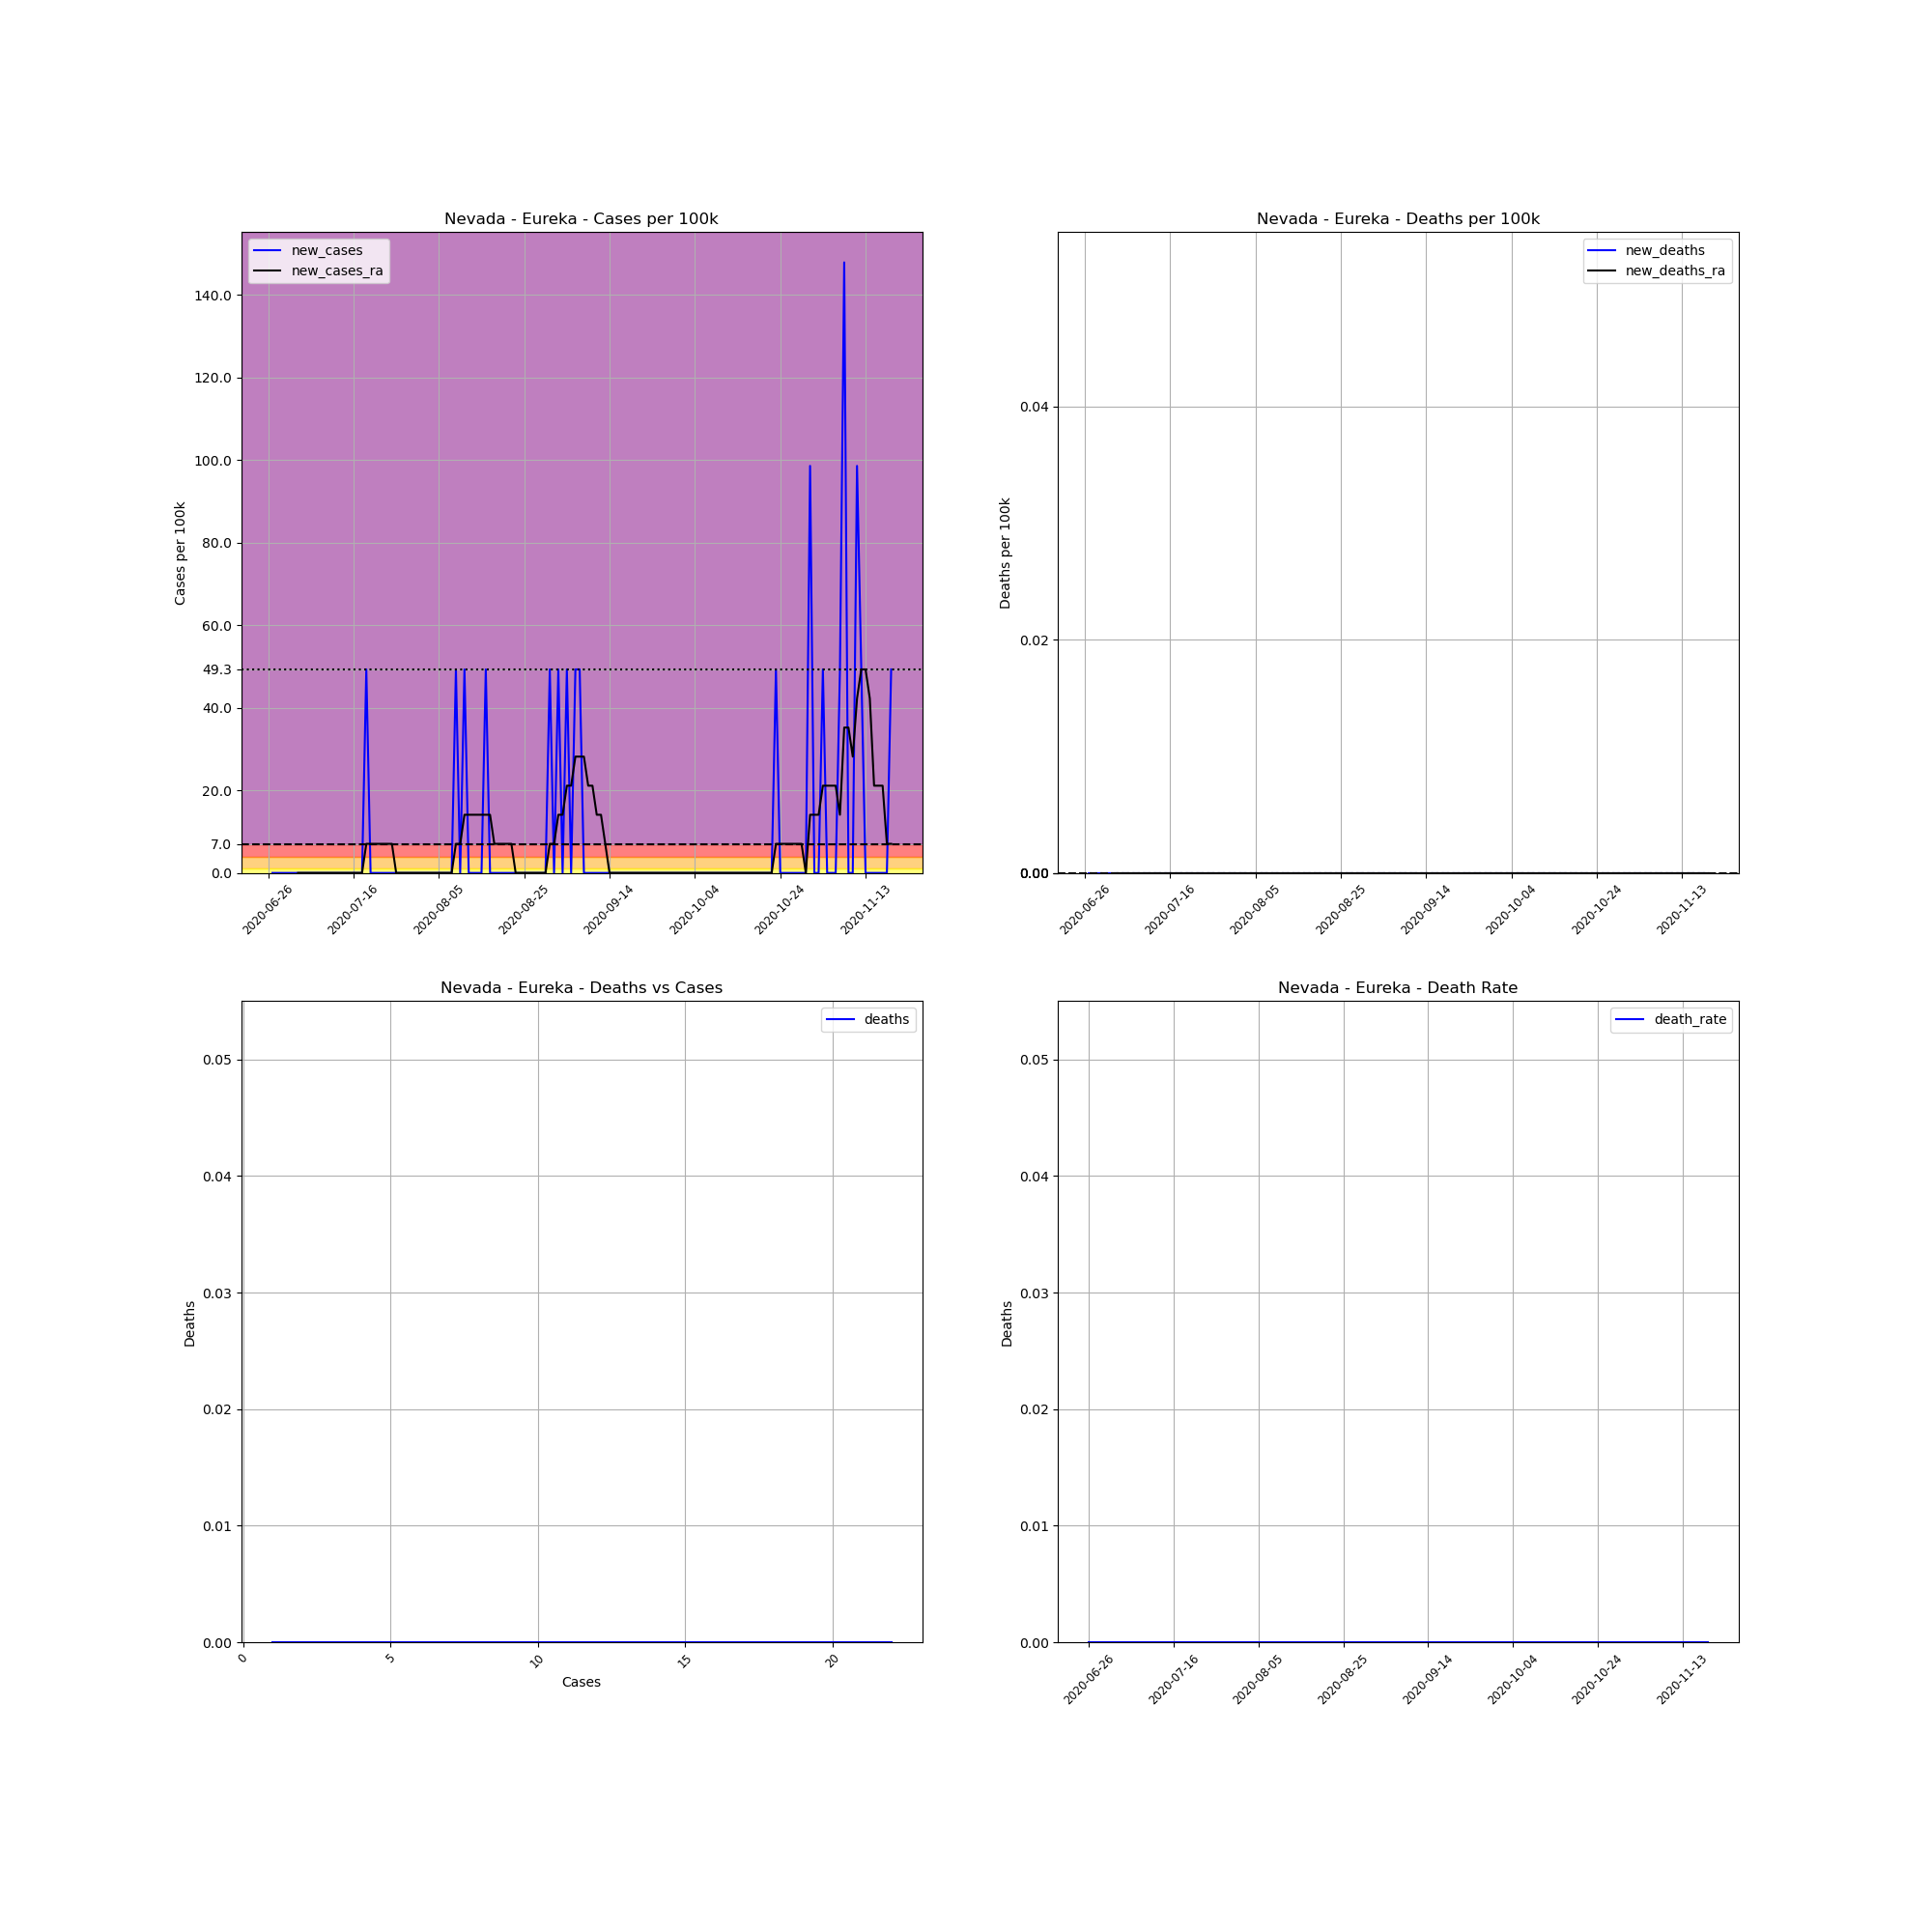

The file beside this chart, header and first rows:
, date, county, state, fips, cases, deaths, COUNTY, STNAME, CTYNAME, POPESTIMATE2019, cases_per_100k, deaths_per_100k, death_rate, new_cases, new_deaths, new_cases_ra, new_deaths_ra
713353, 2020-06-26, Eureka, Nevada, 32011, 1, 0, 11, Nevada, Eureka, 2029, 49.29, 0.0, 0.0, , , , 
713354, 2020-06-27, Eureka, Nevada, 32011, 1, 0, 11, Nevada, Eureka, 2029, 49.29, 0.0, 0.0, 0.0, 0.0, , 
713355, 2020-06-28, Eureka, Nevada, 32011, 1, 0, 11, Nevada, Eureka, 2029, 49.29, 0.0, 0.0, 0.0, 0.0, , 
713356, 2020-06-29, Eureka, Nevada, 32011, 1, 0, 11, Nevada, Eureka, 2029, 49.29, 0.0, 0.0, 0.0, 0.0, , 
713357, 2020-06-30, Eureka, Nevada, 32011, 1, 0, 11, Nevada, Eureka, 2029, 49.29, 0.0, 0.0, 0.0, 0.0, , 
713358, 2020-07-01, Eureka, Nevada, 32011, 1, 0, 11, Nevada, Eureka, 2029, 49.29, 0.0, 0.0, 0.0, 0.0, , 
713359, 2020-07-02, Eureka, Nevada, 32011, 1, 0, 11, Nevada, Eureka, 2029, 49.29, 0.0, 0.0, 0.0, 0.0, , 
713360, 2020-07-03, Eureka, Nevada, 32011, 1, 0, 11, Nevada, Eureka, 2029, 49.29, 0.0, 0.0, 0.0, 0.0, 0.0, 0.0
713361, 2020-07-04, Eureka, Nevada, 32011, 1, 0, 11, Nevada, Eureka, 2029, 49.29, 0.0, 0.0, 0.0, 0.0, 0.0, 0.0
713362, 2020-07-05, Eureka, Nevada, 32011, 1, 0, 11, Nevada, Eureka, 2029, 49.29, 0.0, 0.0, 0.0, 0.0, 0.0, 0.0
713363, 2020-07-06, Eureka, Nevada, 32011, 1, 0, 11, Nevada, Eureka, 2029, 49.29, 0.0, 0.0, 0.0, 0.0, 0.0, 0.0
713364, 2020-07-07, Eureka, Nevada, 32011, 1, 0, 11, Nevada, Eureka, 2029, 49.29, 0.0, 0.0, 0.0, 0.0, 0.0, 0.0
713365, 2020-07-08, Eureka, Nevada, 32011, 1, 0, 11, Nevada, Eureka, 2029, 49.29, 0.0, 0.0, 0.0, 0.0, 0.0, 0.0
713366, 2020-07-09, Eureka, Nevada, 32011, 1, 0, 11, Nevada, Eureka, 2029, 49.29, 0.0, 0.0, 0.0, 0.0, 0.0, 0.0
713367, 2020-07-10, Eureka, Nevada, 32011, 1, 0, 11, Nevada, Eureka, 2029, 49.29, 0.0, 0.0, 0.0, 0.0, 0.0, 0.0
713368, 2020-07-11, Eureka, Nevada, 32011, 1, 0, 11, Nevada, Eureka, 2029, 49.29, 0.0, 0.0, 0.0, 0.0, 0.0, 0.0
713369, 2020-07-12, Eureka, Nevada, 32011, 1, 0, 11, Nevada, Eureka, 2029, 49.29, 0.0, 0.0, 0.0, 0.0, 0.0, 0.0
713370, 2020-07-13, Eureka, Nevada, 32011, 1, 0, 11, Nevada, Eureka, 2029, 49.29, 0.0, 0.0, 0.0, 0.0, 0.0, 0.0
713371, 2020-07-14, Eureka, Nevada, 32011, 1, 0, 11, Nevada, Eureka, 2029, 49.29, 0.0, 0.0, 0.0, 0.0, 0.0, 0.0
713372, 2020-07-15, Eureka, Nevada, 32011, 1, 0, 11, Nevada, Eureka, 2029, 49.29, 0.0, 0.0, 0.0, 0.0, 0.0, 0.0
713373, 2020-07-16, Eureka, Nevada, 32011, 1, 0, 11, Nevada, Eureka, 2029, 49.29, 0.0, 0.0, 0.0, 0.0, 0.0, 0.0
713374, 2020-07-17, Eureka, Nevada, 32011, 1, 0, 11, Nevada, Eureka, 2029, 49.29, 0.0, 0.0, 0.0, 0.0, 0.0, 0.0
713375, 2020-07-18, Eureka, Nevada, 32011, 1, 0, 11, Nevada, Eureka, 2029, 49.29, 0.0, 0.0, 0.0, 0.0, 0.0, 0.0
713376, 2020-07-19, Eureka, Nevada, 32011, 2, 0, 11, Nevada, Eureka, 2029, 98.57, 0.0, 0.0, 49.29, 0.0, 7.041, 0.0
713377, 2020-07-20, Eureka, Nevada, 32011, 2, 0, 11, Nevada, Eureka, 2029, 98.57, 0.0, 0.0, 0.0, 0.0, 7.041, 0.0
713378, 2020-07-21, Eureka, Nevada, 32011, 2, 0, 11, Nevada, Eureka, 2029, 98.57, 0.0, 0.0, 0.0, 0.0, 7.041, 0.0
713379, 2020-07-22, Eureka, Nevada, 32011, 2, 0, 11, Nevada, Eureka, 2029, 98.57, 0.0, 0.0, 0.0, 0.0, 7.041, 0.0
713380, 2020-07-23, Eureka, Nevada, 32011, 2, 0, 11, Nevada, Eureka, 2029, 98.57, 0.0, 0.0, 0.0, 0.0, 7.041, 0.0
713381, 2020-07-24, Eureka, Nevada, 32011, 2, 0, 11, Nevada, Eureka, 2029, 98.57, 0.0, 0.0, 0.0, 0.0, 7.041, 0.0
713382, 2020-07-25, Eureka, Nevada, 32011, 2, 0, 11, Nevada, Eureka, 2029, 98.57, 0.0, 0.0, 0.0, 0.0, 7.041, 0.0
713383, 2020-07-26, Eureka, Nevada, 32011, 2, 0, 11, Nevada, Eureka, 2029, 98.57, 0.0, 0.0, 0.0, 0.0, 0.0, 0.0
713384, 2020-07-27, Eureka, Nevada, 32011, 2, 0, 11, Nevada, Eureka, 2029, 98.57, 0.0, 0.0, 0.0, 0.0, 0.0, 0.0
713385, 2020-07-28, Eureka, Nevada, 32011, 2, 0, 11, Nevada, Eureka, 2029, 98.57, 0.0, 0.0, 0.0, 0.0, 0.0, 0.0
713386, 2020-07-29, Eureka, Nevada, 32011, 2, 0, 11, Nevada, Eureka, 2029, 98.57, 0.0, 0.0, 0.0, 0.0, 0.0, 0.0
713387, 2020-07-30, Eureka, Nevada, 32011, 2, 0, 11, Nevada, Eureka, 2029, 98.57, 0.0, 0.0, 0.0, 0.0, 0.0, 0.0
713388, 2020-07-31, Eureka, Nevada, 32011, 2, 0, 11, Nevada, Eureka, 2029, 98.57, 0.0, 0.0, 0.0, 0.0, 0.0, 0.0
713389, 2020-08-01, Eureka, Nevada, 32011, 2, 0, 11, Nevada, Eureka, 2029, 98.57, 0.0, 0.0, 0.0, 0.0, 0.0, 0.0
713390, 2020-08-02, Eureka, Nevada, 32011, 2, 0, 11, Nevada, Eureka, 2029, 98.57, 0.0, 0.0, 0.0, 0.0, 0.0, 0.0
713391, 2020-08-03, Eureka, Nevada, 32011, 2, 0, 11, Nevada, Eureka, 2029, 98.57, 0.0, 0.0, 0.0, 0.0, 0.0, 0.0
713392, 2020-08-04, Eureka, Nevada, 32011, 2, 0, 11, Nevada, Eureka, 2029, 98.57, 0.0, 0.0, 0.0, 0.0, 0.0, 0.0
713393, 2020-08-05, Eureka, Nevada, 32011, 2, 0, 11, Nevada, Eureka, 2029, 98.57, 0.0, 0.0, 0.0, 0.0, 0.0, 0.0
713394, 2020-08-06, Eureka, Nevada, 32011, 2, 0, 11, Nevada, Eureka, 2029, 98.57, 0.0, 0.0, 0.0, 0.0, 0.0, 0.0
713395, 2020-08-07, Eureka, Nevada, 32011, 2, 0, 11, Nevada, Eureka, 2029, 98.57, 0.0, 0.0, 0.0, 0.0, 0.0, 0.0
713396, 2020-08-08, Eureka, Nevada, 32011, 2, 0, 11, Nevada, Eureka, 2029, 98.57, 0.0, 0.0, 0.0, 0.0, 0.0, 0.0
713397, 2020-08-09, Eureka, Nevada, 32011, 3, 0, 11, Nevada, Eureka, 2029, 147.9, 0.0, 0.0, 49.29, 0.0, 7.041, 0.0
713398, 2020-08-10, Eureka, Nevada, 32011, 3, 0, 11, Nevada, Eureka, 2029, 147.9, 0.0, 0.0, 0.0, 0.0, 7.041, 0.0
713399, 2020-08-11, Eureka, Nevada, 32011, 4, 0, 11, Nevada, Eureka, 2029, 197.1, 0.0, 0.0, 49.29, 0.0, 14.08, 0.0
713400, 2020-08-12, Eureka, Nevada, 32011, 4, 0, 11, Nevada, Eureka, 2029, 197.1, 0.0, 0.0, 0.0, 0.0, 14.08, 0.0
713401, 2020-08-13, Eureka, Nevada, 32011, 4, 0, 11, Nevada, Eureka, 2029, 197.1, 0.0, 0.0, 0.0, 0.0, 14.08, 0.0
713402, 2020-08-14, Eureka, Nevada, 32011, 4, 0, 11, Nevada, Eureka, 2029, 197.1, 0.0, 0.0, 0.0, 0.0, 14.08, 0.0
713403, 2020-08-15, Eureka, Nevada, 32011, 4, 0, 11, Nevada, Eureka, 2029, 197.1, 0.0, 0.0, 0.0, 0.0, 14.08, 0.0
713404, 2020-08-16, Eureka, Nevada, 32011, 5, 0, 11, Nevada, Eureka, 2029, 246.4, 0.0, 0.0, 49.29, 0.0, 14.08, 0.0
713405, 2020-08-17, Eureka, Nevada, 32011, 5, 0, 11, Nevada, Eureka, 2029, 246.4, 0.0, 0.0, 0.0, 0.0, 14.08, 0.0
713406, 2020-08-18, Eureka, Nevada, 32011, 5, 0, 11, Nevada, Eureka, 2029, 246.4, 0.0, 0.0, 0.0, 0.0, 7.041, 0.0
713407, 2020-08-19, Eureka, Nevada, 32011, 5, 0, 11, Nevada, Eureka, 2029, 246.4, 0.0, 0.0, 0.0, 0.0, 7.041, 0.0
713408, 2020-08-20, Eureka, Nevada, 32011, 5, 0, 11, Nevada, Eureka, 2029, 246.4, 0.0, 0.0, 0.0, 0.0, 7.041, 0.0
713409, 2020-08-21, Eureka, Nevada, 32011, 5, 0, 11, Nevada, Eureka, 2029, 246.4, 0.0, 0.0, 0.0, 0.0, 7.041, 0.0
713410, 2020-08-22, Eureka, Nevada, 32011, 5, 0, 11, Nevada, Eureka, 2029, 246.4, 0.0, 0.0, 0.0, 0.0, 7.041, 0.0
713411, 2020-08-23, Eureka, Nevada, 32011, 5, 0, 11, Nevada, Eureka, 2029, 246.4, 0.0, 0.0, 0.0, 0.0, 0.0, 0.0
713412, 2020-08-24, Eureka, Nevada, 32011, 5, 0, 11, Nevada, Eureka, 2029, 246.4, 0.0, 0.0, 0.0, 0.0, 0.0, 0.0
... 87 more rows
